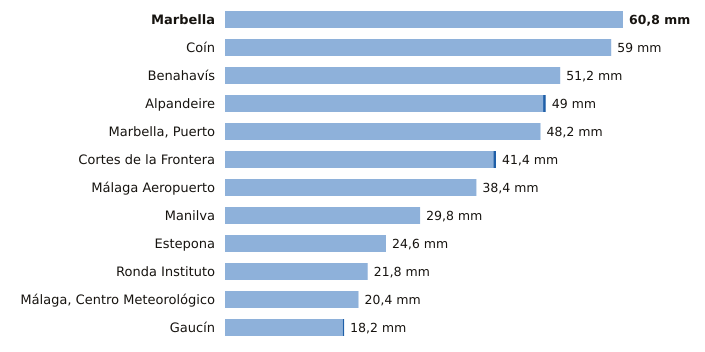

The data file committed next to this chart (first rows):
estacion, provincia, indicativo, mm_6_dias_anteriores, mm_hoy, mm_7_dias, horas_de_hoy
Marbella, Málaga, 6083X, 60.8, 0.0, 60.8, 6
Coín, Málaga, 6143X, 59.0, 0.0, 59.0, 6
Benahavís, Málaga, 6069X, 51.2, 0.0, 51.2, 6
Alpandeire, Málaga, 6045X, 48.6, 0.4, 49.0, 5
Marbella, Puerto, Málaga, 6076X, 48.2, 0.0, 48.2, 5
Cortes de la Frontera, Málaga, 6040X, 41.0, 0.4, 41.4, 6
Málaga Aeropuerto, Málaga, 6155A, 38.4, 0.0, 38.4, 6
Manilva, Málaga, 6057X, 29.8, 0.0, 29.8, 5
Estepona, Málaga, 6058I, 24.6, 0.0, 24.6, 6
Ronda Instituto, Málaga, 6032X, 21.8, 0.0, 21.8, 5
Málaga, Centro Meteorológico, Málaga, 6156X, 20.4, 0.0, 20.4, 6
Gaucín, Málaga, 6050X, 18.0, 0.2, 18.2, 5
